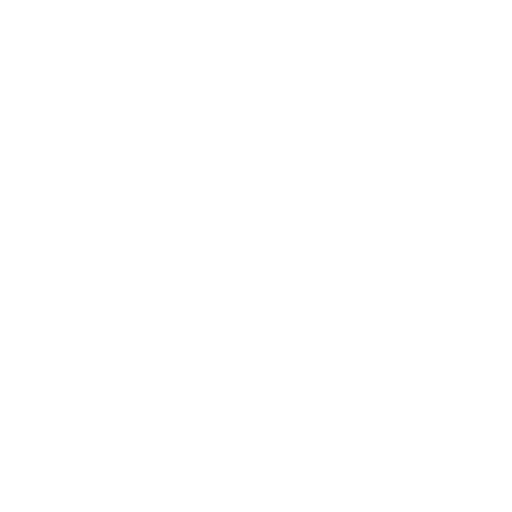
t = 0.00 s
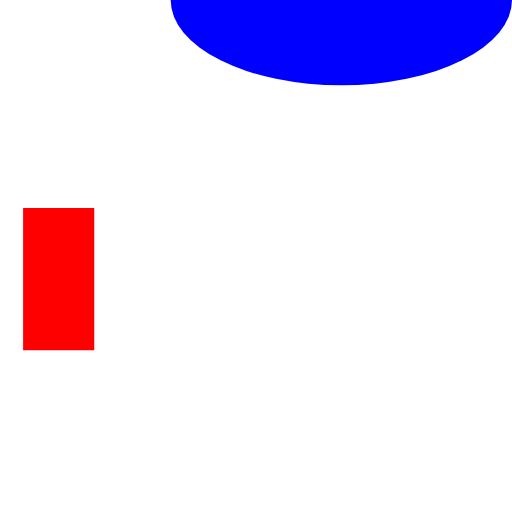
t = 0.83 s
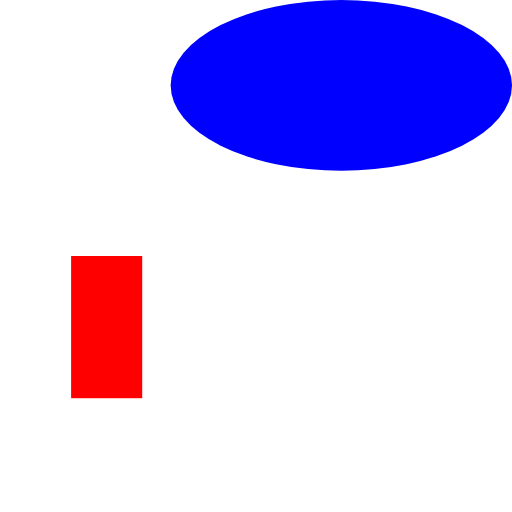
t = 1.50 s
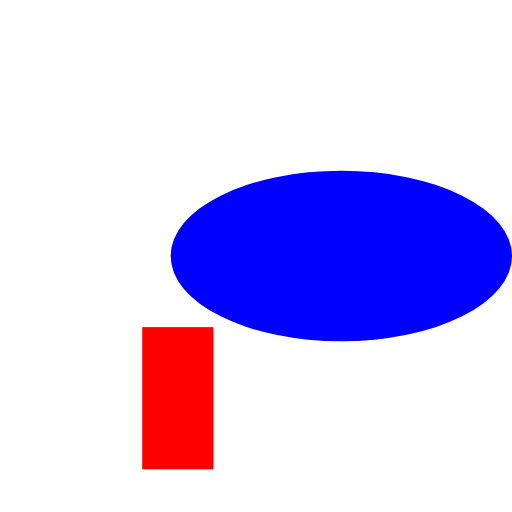
t = 2.50 s
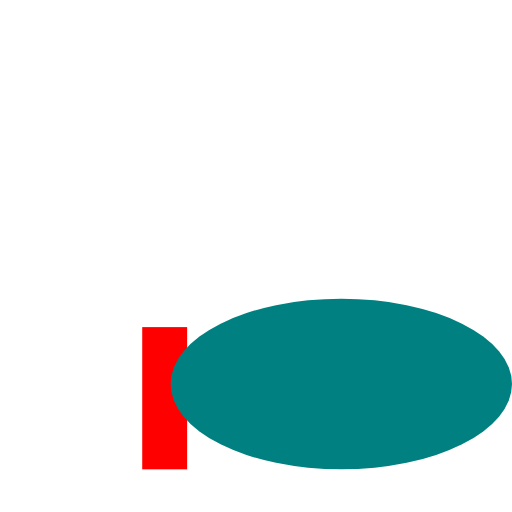
t = 3.25 s
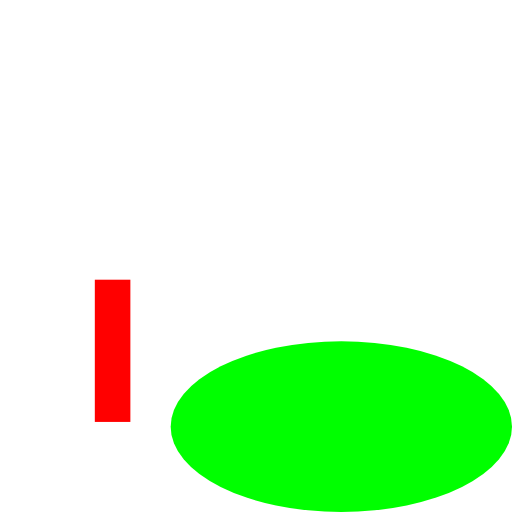
t = 4.00 s

The animated SVG that drew these frames (rendered in a browser with its animation timeline set to each time). Animation: 52 SMIL elements (animate=50,set=2); one cycle of 4.00 s.

<svg viewBox="200 70 360 360"  xmlns="http://www.w3.org/2000/svg">
	<rect id="R" x="200.0" y="200.0" width="50.0" height="100.0" fill="#ff0000" visibility="hidden" >
		<set attributeType="xml" attributeName="visibility" to="visible" begin="50ms" duration="indefinite" fill="freeze"/>
		<animate attributeType="xml" attributeName="x" dur="450ms" repeatCount="0" from="200.0" to="200.0" begin="50ms" fill="freeze" />
		<animate attributeType="xml" attributeName="y" dur="450ms" repeatCount="0" from="200.0" to="200.0" begin="50ms" fill="freeze" />
		<animate attributeType="xml" attributeName="fill" dur="450ms" repeatCount="0" from="#ff0000" to="#ff0000" begin="50ms" fill="freeze" />
		<animate dur="450ms" repeatCount="0" attributeType="xml" attributeName="width" from="50.0" to="50.0" begin="50ms" fill="freeze" />
		<animate dur="450ms" repeatCount="0" attributeType="xml" attributeName="height" from="100.0" to="100.0" begin="50ms" fill="freeze" />

		<animate attributeType="xml" attributeName="x" dur="2000ms" repeatCount="0" from="200.0" to="300.0" begin="500ms" fill="freeze" />
		<animate attributeType="xml" attributeName="y" dur="2000ms" repeatCount="0" from="200.0" to="300.0" begin="500ms" fill="freeze" />
		<animate attributeType="xml" attributeName="fill" dur="2000ms" repeatCount="0" from="#ff0000" to="#ff0000" begin="500ms" fill="freeze" />
		<animate dur="2000ms" repeatCount="0" attributeType="xml" attributeName="width" from="50.0" to="50.0" begin="500ms" fill="freeze" />
		<animate dur="2000ms" repeatCount="0" attributeType="xml" attributeName="height" from="100.0" to="100.0" begin="500ms" fill="freeze" />

		<animate attributeType="xml" attributeName="x" dur="50ms" repeatCount="0" from="300.0" to="300.0" begin="2500ms" fill="freeze" />
		<animate attributeType="xml" attributeName="y" dur="50ms" repeatCount="0" from="300.0" to="300.0" begin="2500ms" fill="freeze" />
		<animate attributeType="xml" attributeName="fill" dur="50ms" repeatCount="0" from="#ff0000" to="#ff0000" begin="2500ms" fill="freeze" />
		<animate dur="50ms" repeatCount="0" attributeType="xml" attributeName="width" from="50.0" to="50.0" begin="2500ms" fill="freeze" />
		<animate dur="50ms" repeatCount="0" attributeType="xml" attributeName="height" from="100.0" to="100.0" begin="2500ms" fill="freeze" />

		<animate attributeType="xml" attributeName="x" dur="950ms" repeatCount="0" from="300.0" to="300.0" begin="2550ms" fill="freeze" />
		<animate attributeType="xml" attributeName="y" dur="950ms" repeatCount="0" from="300.0" to="300.0" begin="2550ms" fill="freeze" />
		<animate attributeType="xml" attributeName="fill" dur="950ms" repeatCount="0" from="#ff0000" to="#ff0000" begin="2550ms" fill="freeze" />
		<animate dur="950ms" repeatCount="0" attributeType="xml" attributeName="width" from="50.0" to="25.0" begin="2550ms" fill="freeze" />
		<animate dur="950ms" repeatCount="0" attributeType="xml" attributeName="height" from="100.0" to="100.0" begin="2550ms" fill="freeze" />

		<animate attributeType="xml" attributeName="x" dur="1500ms" repeatCount="0" from="300.0" to="200.0" begin="3500ms" fill="freeze" />
		<animate attributeType="xml" attributeName="y" dur="1500ms" repeatCount="0" from="300.0" to="200.0" begin="3500ms" fill="freeze" />
		<animate attributeType="xml" attributeName="fill" dur="1500ms" repeatCount="0" from="#ff0000" to="#ff0000" begin="3500ms" fill="freeze" />
		<animate dur="1500ms" repeatCount="0" attributeType="xml" attributeName="width" from="25.0" to="25.0" begin="3500ms" fill="freeze" />
		<animate dur="1500ms" repeatCount="0" attributeType="xml" attributeName="height" from="100.0" to="100.0" begin="3500ms" fill="freeze" />

	</rect>

	<ellipse id="C" cx="440.0" cy="70.0" rx="120.0" ry="60.0" fill="#0000ff" visibility="hidden" >
		<set attributeType="xml" attributeName="visibility" to="visible" begin="300ms" duration="indefinite" fill="freeze"/>
		<animate attributeType="xml" attributeName="cx" dur="700ms" repeatCount="0" from="440.0" to="440.0" begin="300ms" fill="freeze" />
		<animate attributeType="xml" attributeName="cy" dur="700ms" repeatCount="0" from="70.0" to="70.0" begin="300ms" fill="freeze" />
		<animate attributeType="xml" attributeName="fill" dur="700ms" repeatCount="0" from="#0000ff" to="#0000ff" begin="300ms" fill="freeze" />
		<animate dur="700ms" repeatCount="0" attributeType="xml" attributeName="rx" from="120.0" to="120.0" begin="300ms" fill="freeze" />
		<animate dur="700ms" repeatCount="0" attributeType="xml" attributeName="ry" from="60.0" to="60.0" begin="300ms" fill="freeze" />

		<animate attributeType="xml" attributeName="cx" dur="1500ms" repeatCount="0" from="440.0" to="440.0" begin="1000ms" fill="freeze" />
		<animate attributeType="xml" attributeName="cy" dur="1500ms" repeatCount="0" from="70.0" to="250.0" begin="1000ms" fill="freeze" />
		<animate attributeType="xml" attributeName="fill" dur="1500ms" repeatCount="0" from="#0000ff" to="#0000ff" begin="1000ms" fill="freeze" />
		<animate dur="1500ms" repeatCount="0" attributeType="xml" attributeName="rx" from="120.0" to="120.0" begin="1000ms" fill="freeze" />
		<animate dur="1500ms" repeatCount="0" attributeType="xml" attributeName="ry" from="60.0" to="60.0" begin="1000ms" fill="freeze" />

		<animate attributeType="xml" attributeName="cx" dur="1000ms" repeatCount="0" from="440.0" to="440.0" begin="2500ms" fill="freeze" />
		<animate attributeType="xml" attributeName="cy" dur="1000ms" repeatCount="0" from="250.0" to="370.0" begin="2500ms" fill="freeze" />
		<animate attributeType="xml" attributeName="fill" dur="1000ms" repeatCount="0" from="#0000ff" to="#00aa55" begin="2500ms" fill="freeze" />
		<animate dur="1000ms" repeatCount="0" attributeType="xml" attributeName="rx" from="120.0" to="120.0" begin="2500ms" fill="freeze" />
		<animate dur="1000ms" repeatCount="0" attributeType="xml" attributeName="ry" from="60.0" to="60.0" begin="2500ms" fill="freeze" />

		<animate attributeType="xml" attributeName="cx" dur="500ms" repeatCount="0" from="440.0" to="440.0" begin="3500ms" fill="freeze" />
		<animate attributeType="xml" attributeName="cy" dur="500ms" repeatCount="0" from="370.0" to="370.0" begin="3500ms" fill="freeze" />
		<animate attributeType="xml" attributeName="fill" dur="500ms" repeatCount="0" from="#00aa55" to="#00ff00" begin="3500ms" fill="freeze" />
		<animate dur="500ms" repeatCount="0" attributeType="xml" attributeName="rx" from="120.0" to="120.0" begin="3500ms" fill="freeze" />
		<animate dur="500ms" repeatCount="0" attributeType="xml" attributeName="ry" from="60.0" to="60.0" begin="3500ms" fill="freeze" />

		<animate attributeType="xml" attributeName="cx" dur="1000ms" repeatCount="0" from="440.0" to="440.0" begin="4000ms" fill="freeze" />
		<animate attributeType="xml" attributeName="cy" dur="1000ms" repeatCount="0" from="370.0" to="370.0" begin="4000ms" fill="freeze" />
		<animate attributeType="xml" attributeName="fill" dur="1000ms" repeatCount="0" from="#00ff00" to="#00ff00" begin="4000ms" fill="freeze" />
		<animate dur="1000ms" repeatCount="0" attributeType="xml" attributeName="rx" from="120.0" to="120.0" begin="4000ms" fill="freeze" />
		<animate dur="1000ms" repeatCount="0" attributeType="xml" attributeName="ry" from="60.0" to="60.0" begin="4000ms" fill="freeze" />

	</ellipse>

</svg>